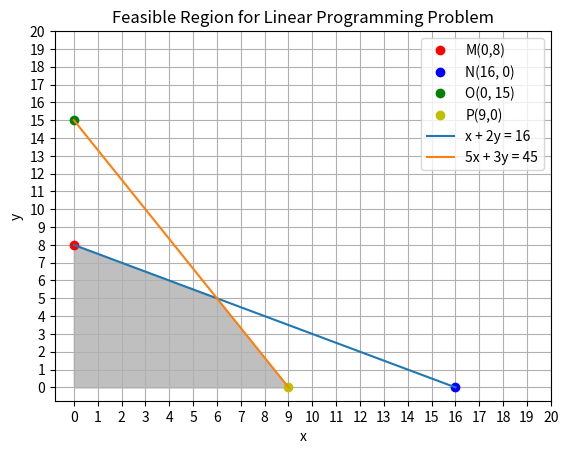

Here is the Python script that generated this plot:
"""
solve the following LP problem using graphical methods
Maximize maximize, z=  2x + 5y
subject to, 
x + 2y = 16
5x + 3y =45
x1, x2 >= 0

"""

import matplotlib.pyplot as plt
import numpy as np

# # calculate the point from the equation
M = (0, 8)
N = (16, 0)
O = (0, 15)
P = (9, 0)

# plot the points
plt.plot(*M, "ro", label = "M(0,8)")
plt.plot(*N, "bo", label = "N(16, 0)")
plt.plot(*O, "go", label = "O(0, 15)")
plt.plot(*P, "yo", label = "P(9,0)")

# Draw lines
plt.plot([M[0], N[0]], [M[1], N[1]], label="x + 2y = 16")
plt.plot([O[0], P[0]], [O[1], P[1]], label="5x + 3y = 45")

# Plot feasible region
x1 = np.linspace(0, 10, 100)
x2_line1 = (16 - x1) / 2
x2_line2 = (45 - 5*x1) / 3
plt.fill_between(x1, np.minimum(x2_line1, x2_line2), 0, where=(x2_line1 >= 0) & (x2_line2 >= 0), color='gray', alpha=0.5)

# Plot settings
plt.xticks(np.arange(0, 21, step=1))
plt.yticks(np.arange(0, 21, step=1))
plt.xlabel("x")
plt.ylabel("y")
plt.title("Feasible Region for Linear Programming Problem")
plt.grid(True)
plt.legend()

# Set aspect ratio to square
plt.axis()
plt.show()
